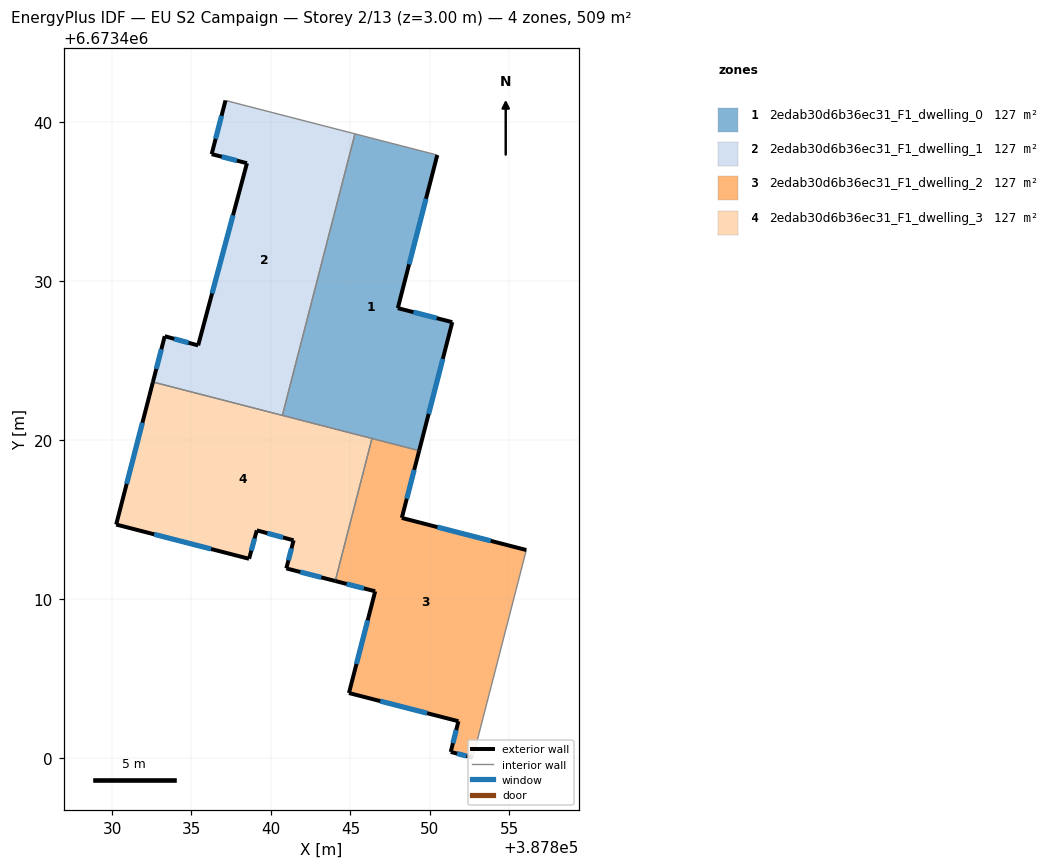
=== STOREY PLAN SPEC (per zone: floor XY polygon, exterior-wall plan segments, windows/doors) ===
zone 1: 2edab30d6b36ec31_F1_dwelling_0  (127.3 m²)
  floor: (387850.46, 6673437.94) (387847.98, 6673428.31) (387851.41, 6673427.43) (387849.32, 6673419.35) (387840.72, 6673421.57) (387845.28, 6673439.28)
  exterior wall: (387847.98, 6673428.31) – (387850.46, 6673437.94)  [9.9 m]
    window: (387848.69, 6673431.06) – (387849.75, 6673435.19)  [5.5 m²]
  exterior wall: (387851.41, 6673427.43) – (387847.98, 6673428.31)  [3.5 m]
    window: (387850.43, 6673427.68) – (387848.96, 6673428.06)  [2.0 m²]
  exterior wall: (387849.32, 6673419.35) – (387851.41, 6673427.43)  [8.3 m]
    window: (387849.92, 6673421.66) – (387850.81, 6673425.12)  [4.6 m²]
  interior walls: 4
zone 2: 2edab30d6b36ec31_F1_dwelling_1  (127.3 m²)
  floor: (387845.28, 6673439.28) (387840.72, 6673421.57) (387832.57, 6673423.67) (387833.32, 6673426.55) (387835.42, 6673425.97) (387838.49, 6673437.43) (387836.27, 6673438.00) (387837.14, 6673441.38)
  exterior wall: (387838.49, 6673437.43) – (387835.42, 6673425.97)  [11.9 m]
    window: (387837.61, 6673434.15) – (387836.30, 6673429.24)  [6.5 m²]
  exterior wall: (387836.27, 6673438.00) – (387838.49, 6673437.43)  [2.3 m]
    window: (387836.90, 6673437.84) – (387837.85, 6673437.59)  [1.3 m²]
  exterior wall: (387837.14, 6673441.38) – (387836.27, 6673438.00)  [3.5 m]
    window: (387836.89, 6673440.41) – (387836.52, 6673438.96)  [1.9 m²]
  exterior wall: (387833.32, 6673426.55) – (387832.57, 6673423.67)  [3.0 m]
    window: (387833.10, 6673425.72) – (387832.79, 6673424.49)  [1.6 m²]
  exterior wall: (387835.42, 6673425.97) – (387833.32, 6673426.55)  [2.2 m]
    window: (387834.82, 6673426.13) – (387833.92, 6673426.38)  [1.2 m²]
  interior walls: 3
zone 3: 2edab30d6b36ec31_F1_dwelling_2  (127.3 m²)
  floor: (387849.32, 6673419.35) (387848.23, 6673415.12) (387856.06, 6673413.10) (387852.70, 6673400.04) (387851.31, 6673400.39) (387851.79, 6673402.33) (387844.91, 6673404.10) (387846.55, 6673410.50) (387844.04, 6673411.15) (387846.35, 6673420.11)
  exterior wall: (387851.79, 6673402.33) – (387851.31, 6673400.39)  [2.0 m]
    window: (387851.65, 6673401.77) – (387851.45, 6673400.95)  [1.1 m²]
  exterior wall: (387844.91, 6673404.10) – (387851.79, 6673402.33)  [7.1 m]
    window: (387846.87, 6673403.59) – (387849.82, 6673402.83)  [3.9 m²]
  exterior wall: (387846.55, 6673410.50) – (387844.91, 6673404.10)  [6.6 m]
    window: (387846.08, 6673408.67) – (387845.38, 6673405.93)  [3.6 m²]
  exterior wall: (387844.04, 6673411.15) – (387846.55, 6673410.50)  [2.6 m]
    window: (387844.76, 6673410.96) – (387845.84, 6673410.69)  [1.4 m²]
  exterior wall: (387848.23, 6673415.12) – (387849.32, 6673419.35)  [4.4 m]
    window: (387848.54, 6673416.32) – (387849.01, 6673418.14)  [2.4 m²]
  exterior wall: (387856.06, 6673413.10) – (387848.23, 6673415.12)  [8.1 m]
    window: (387853.82, 6673413.67) – (387850.47, 6673414.54)  [4.5 m²]
  exterior wall: (387851.31, 6673400.39) – (387852.70, 6673400.04)  [1.4 m]
    window: (387851.70, 6673400.29) – (387852.30, 6673400.14)  [0.8 m²]
  interior walls: 3
zone 4: 2edab30d6b36ec31_F1_dwelling_3  (127.3 m²)
  floor: (387846.35, 6673420.11) (387844.04, 6673411.15) (387840.97, 6673411.94) (387841.42, 6673413.71) (387839.11, 6673414.33) (387838.62, 6673412.54) (387830.26, 6673414.70) (387832.57, 6673423.67)
  exterior wall: (387838.62, 6673412.54) – (387839.11, 6673414.33)  [1.9 m]
    window: (387838.76, 6673413.06) – (387838.97, 6673413.82)  [1.0 m²]
  exterior wall: (387830.26, 6673414.70) – (387838.62, 6673412.54)  [8.6 m]
    window: (387832.65, 6673414.08) – (387836.23, 6673413.16)  [4.8 m²]
  exterior wall: (387832.57, 6673423.67) – (387830.26, 6673414.70)  [9.3 m]
    window: (387831.91, 6673421.10) – (387830.92, 6673417.26)  [5.1 m²]
  exterior wall: (387840.97, 6673411.94) – (387844.04, 6673411.15)  [3.2 m]
    window: (387841.84, 6673411.71) – (387843.16, 6673411.37)  [1.8 m²]
  exterior wall: (387841.42, 6673413.71) – (387840.97, 6673411.94)  [1.8 m]
    window: (387841.29, 6673413.20) – (387841.10, 6673412.44)  [1.0 m²]
  exterior wall: (387839.11, 6673414.33) – (387841.42, 6673413.71)  [2.4 m]
    window: (387839.77, 6673414.15) – (387840.76, 6673413.89)  [1.3 m²]
  interior walls: 3

=== DERIVED (storey summary) ===
Building: EU S2 Campaign
Storey: 2 of 13  (floor level z = 3.00 m)
Storey gross floor area: 509.3 m²
Zones on this storey: 4
  - 2edab30d6b36ec31_F1_dwelling_0: floor 127.3 m²; exterior wall 21.8 m (65.5 m²); 3 window(s) 12.0 m²; WWR 18.4%
  - 2edab30d6b36ec31_F1_dwelling_1: floor 127.3 m²; exterior wall 22.8 m (68.4 m²); 5 window(s) 12.6 m²; WWR 18.4%
  - 2edab30d6b36ec31_F1_dwelling_2: floor 127.3 m²; exterior wall 32.2 m (96.6 m²); 7 window(s) 17.7 m²; WWR 18.4%
  - 2edab30d6b36ec31_F1_dwelling_3: floor 127.3 m²; exterior wall 27.1 m (81.4 m²); 6 window(s) 15.0 m²; WWR 18.4%
Zone adjacency (shared interzone walls):
  - 2edab30d6b36ec31_F1_dwelling_0 ↔ 2edab30d6b36ec31_F1_dwelling_1
  - 2edab30d6b36ec31_F1_dwelling_0 ↔ 2edab30d6b36ec31_F1_dwelling_2
  - 2edab30d6b36ec31_F1_dwelling_0 ↔ 2edab30d6b36ec31_F1_dwelling_3
  - 2edab30d6b36ec31_F1_dwelling_1 ↔ 2edab30d6b36ec31_F1_dwelling_3
  - 2edab30d6b36ec31_F1_dwelling_2 ↔ 2edab30d6b36ec31_F1_dwelling_3